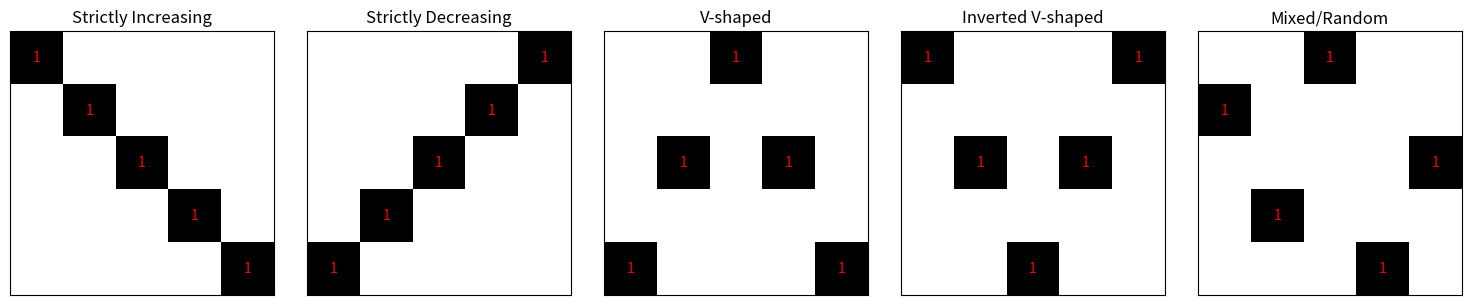

Python code for this plot:
import numpy as np
import matplotlib.pyplot as plt

def permutation_matrix_from_order(order):
    """Create a 5x5 permutation matrix from a list of indices (0-based)."""
    mat = np.zeros((5, 5), dtype=int)
    for col, row in enumerate(order):
        mat[row, col] = 1
    return mat

# Define the canonical orders for each class
orders = [
    [0, 1, 2, 3, 4],  # Strictly Increasing
    [4, 3, 2, 1, 0],  # Strictly Decreasing
    [4, 2, 0, 2, 4],  # V-shaped
    [0, 2, 4, 2, 0],  # Inverted V-shaped
    [1, 3, 0, 4, 2],  # Mixed/Random
]

class_names = [
    "Strictly Increasing",
    "Strictly Decreasing",
    "V-shaped",
    "Inverted V-shaped",
    "Mixed/Random"
]

# Generate and plot all 5 classes
fig, axes = plt.subplots(1, 5, figsize=(15, 3))
for i, (order, name) in enumerate(zip(orders, class_names)):
    mat = permutation_matrix_from_order(order)
    axes[i].imshow(mat, cmap='gray_r', vmin=0, vmax=1)
    axes[i].set_title(name)
    axes[i].set_xticks([])
    axes[i].set_yticks([])
    for (x, y), value in np.ndenumerate(mat):
        if value:
            axes[i].text(y, x, '1', ha='center', va='center', color='red')
plt.tight_layout()
plt.show()

# If you want the matrices as numpy arrays for your SNN:
matrices = [permutation_matrix_from_order(order) for order in orders]
